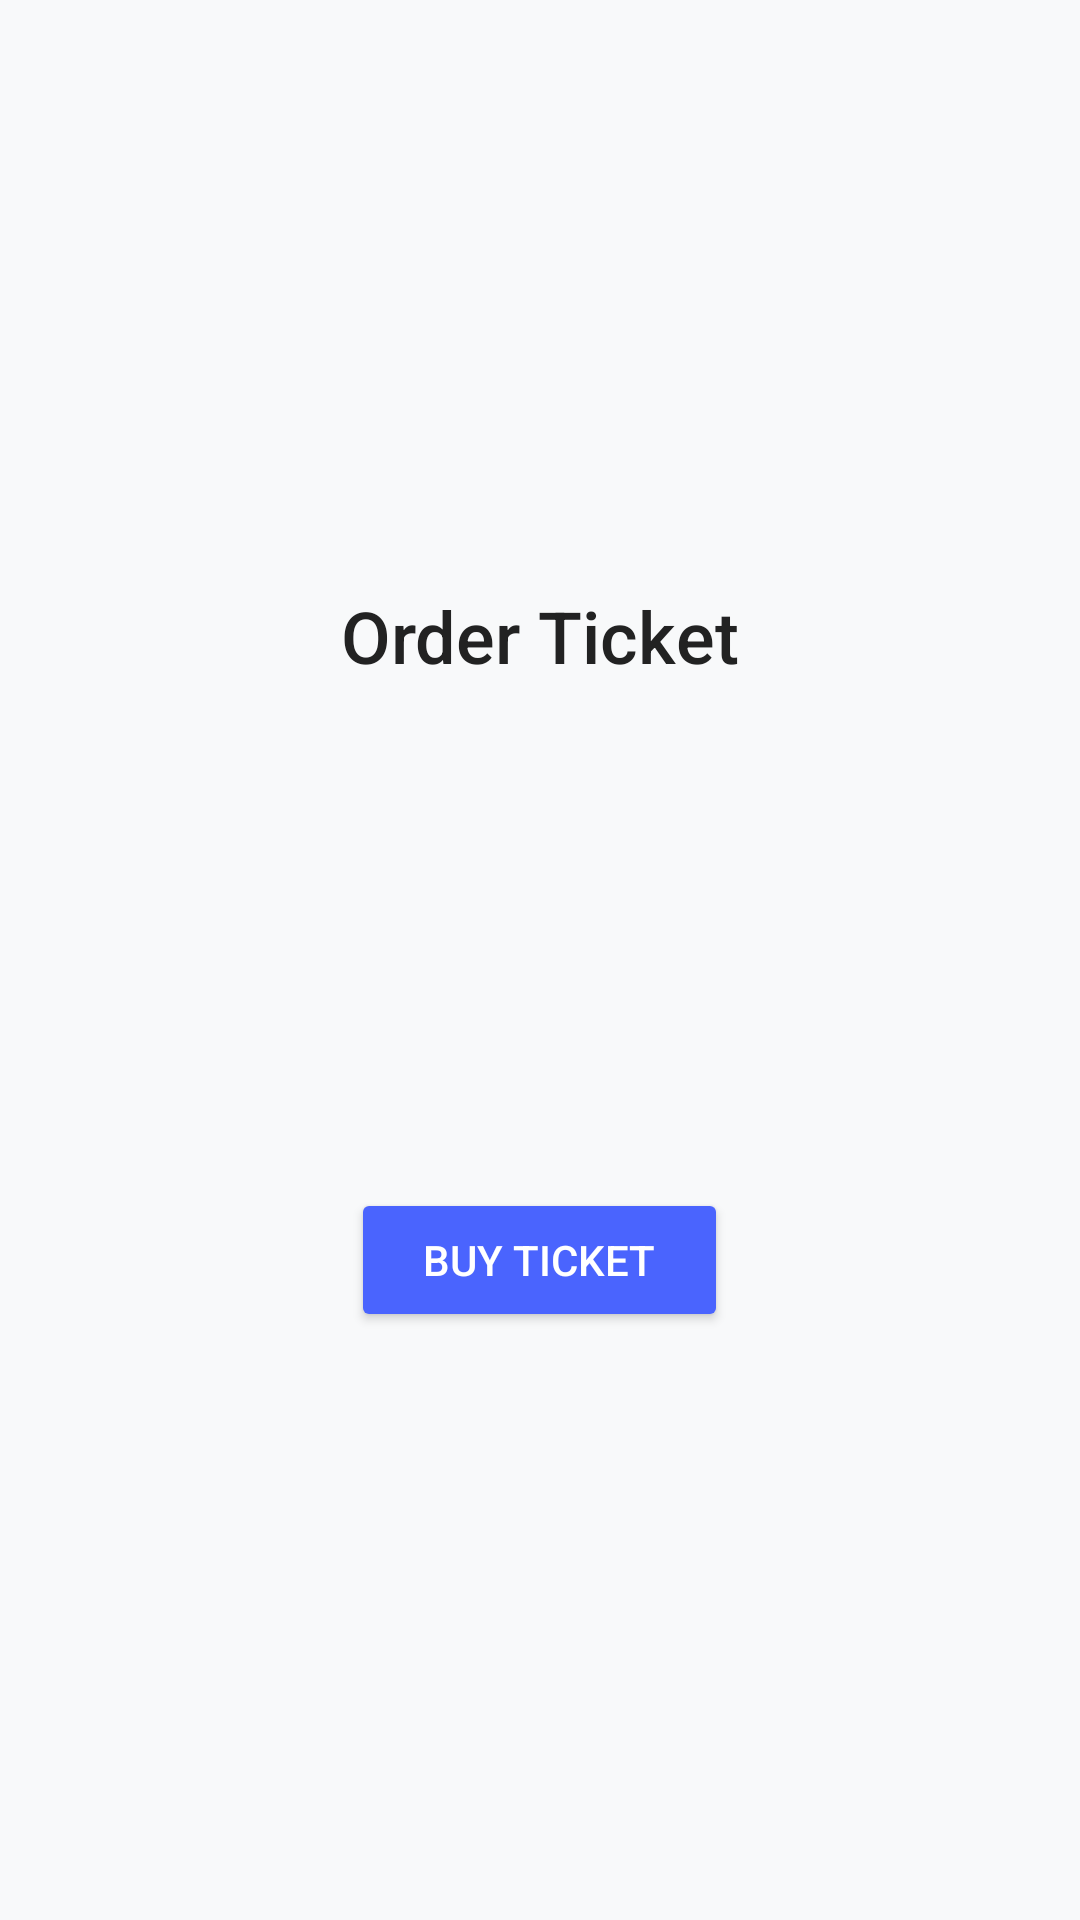

Here is an Android app screen rendered from its layout file. Give the layout XML and the strings, colors and styles it references.
<!-- AndroidManifest.xml: application theme Theme.TugasBottomNavigation2 -->
<!-- res/layout/fragment_ticket.xml -->
<?xml version="1.0" encoding="utf-8"?>
<LinearLayout xmlns:android="http://schemas.android.com/apk/res/android"
    android:layout_width="match_parent"
    android:layout_height="match_parent"
    android:orientation="vertical"
    android:gravity="center"
    android:background="#F8F9FA">

    <TextView
        android:layout_width="wrap_content"
        android:layout_height="wrap_content"
        android:text="Order Ticket"
        android:textSize="24sp"
        android:textColor="#222222"
        android:fontFamily="sans-serif-medium"
        android:layout_marginBottom="16dp" />

    <ImageView
        android:layout_width="120dp"
        android:layout_height="120dp"
        android:src="@drawable/tiket"
        android:layout_marginBottom="32dp" />

    <Button
        android:id="@+id/btnBuyTicket"
        android:layout_width="wrap_content"
        android:layout_height="wrap_content"
        android:text="Buy Ticket"
        android:textColor="#FFFFFF"
        android:backgroundTint="#4A64FE"
        android:paddingStart="24dp"
        android:paddingEnd="24dp"
        android:paddingTop="12dp"
        android:paddingBottom="12dp"
        android:fontFamily="sans-serif-medium" />

</LinearLayout>
<!-- resources referenced by this layout -->
<resources>
  <style name="Theme.TugasBottomNavigation2" parent="Base.Theme.TugasBottomNavigation2" />
  <style name="Base.Theme.TugasBottomNavigation2" parent="Theme.Material3.DayNight.NoActionBar">
          
          
      </style>
</resources>
